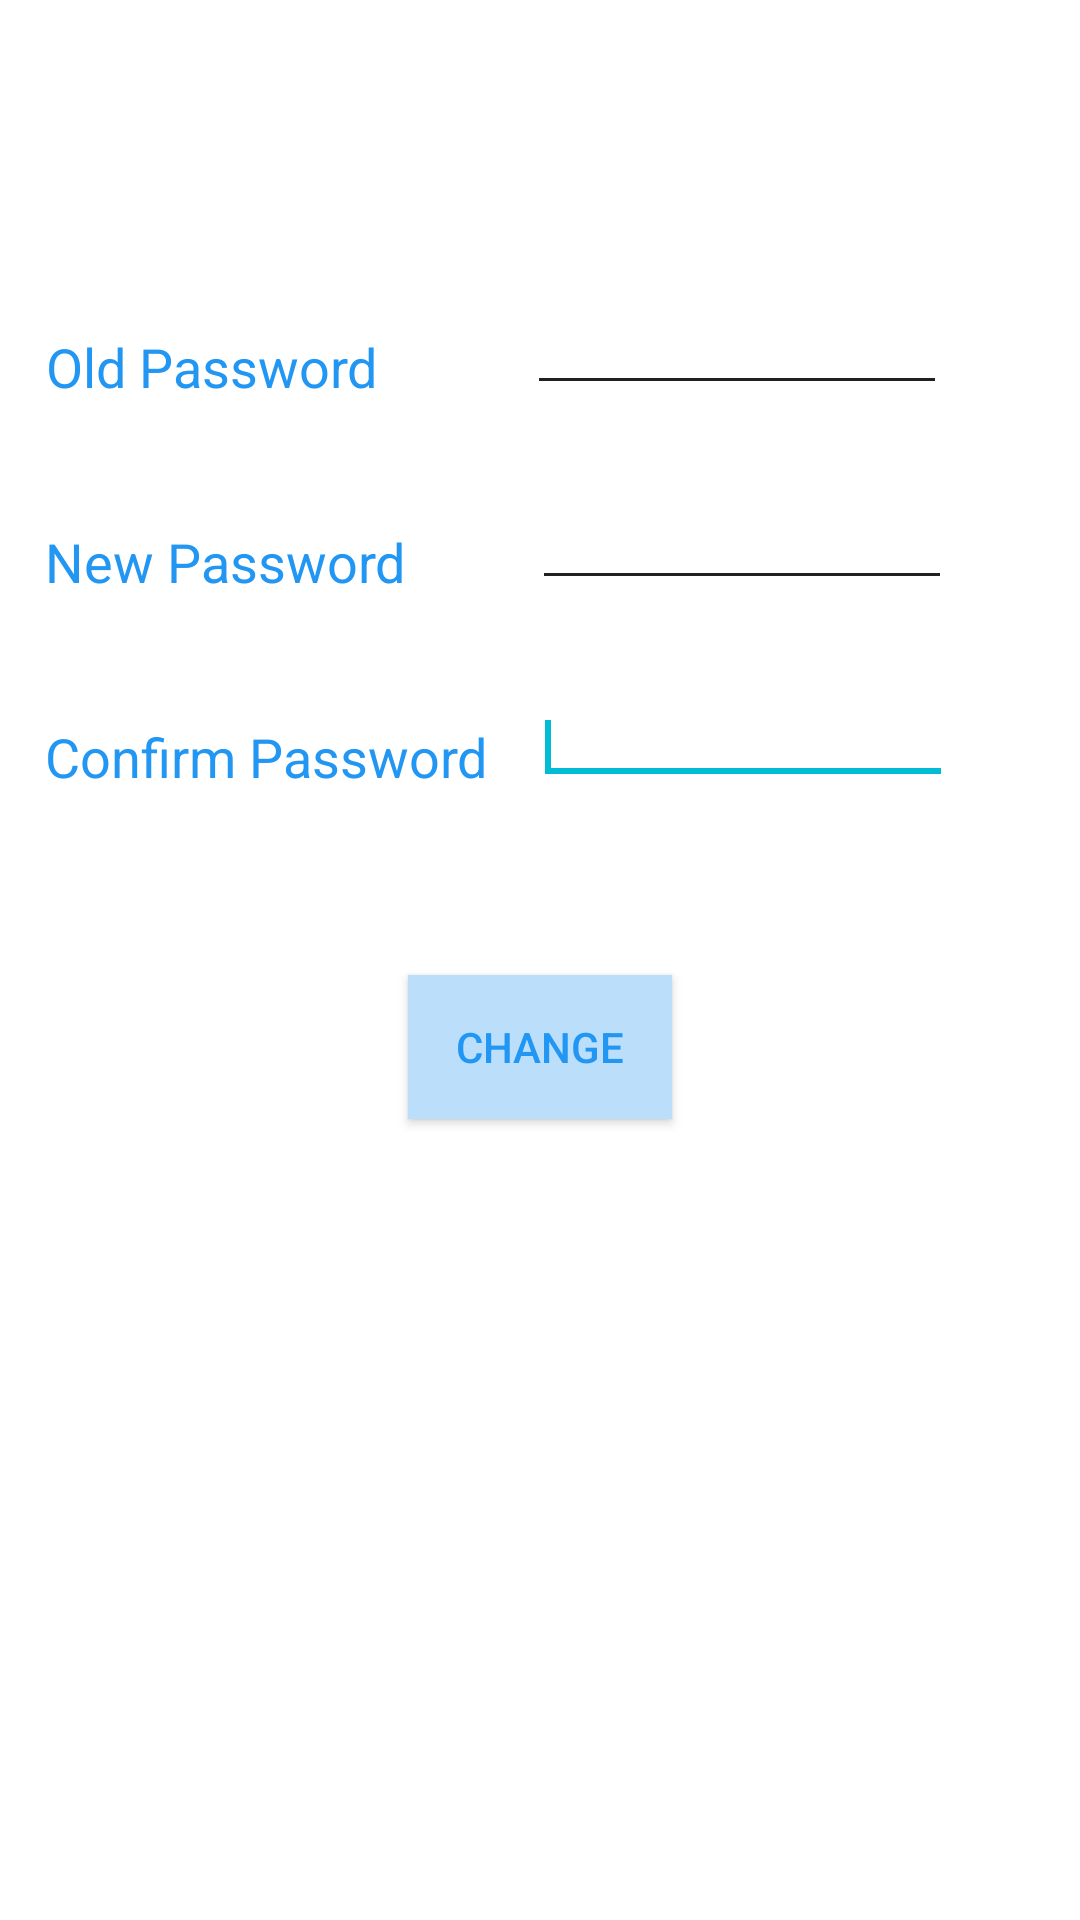

Reconstruct the res/layout file that produces this screen, plus the resources it refers to.
<!-- AndroidManifest.xml: application theme AppTheme -->
<!-- res/layout/change_password.xml -->
<?xml version="1.0" encoding="utf-8"?>
<LinearLayout xmlns:android="http://schemas.android.com/apk/res/android"
    android:layout_width="fill_parent"
    android:layout_height="fill_parent"
    android:orientation="vertical"
    android:descendantFocusability="beforeDescendants"
    android:focusableInTouchMode="true"
    android:background="#FFFFFF">


    <LinearLayout
        android:orientation="horizontal"
        android:layout_width="wrap_content"
        android:layout_height="35sp"
        android:layout_marginTop="100sp">

        <TextView
            android:id="@+id/textView1"
            android:layout_width="wrap_content"
            android:layout_height="wrap_content"
            android:layout_alignParentLeft="true"
            android:layout_alignParentTop="true"
            android:text="Old Password"
            android:textAppearance="?android:attr/textAppearanceMedium"
            android:layout_marginLeft="15sp"
            android:gravity="center_horizontal"
            android:textColor="#2196F3" />

        <EditText
            android:id="@+id/curr_pass"
            android:layout_width="140sp"
            android:layout_height="fill_parent"
            android:ems="10"
            android:inputType="textPassword"
            android:layout_alignTop="@+id/textView1"
            android:layout_alignRight="@+id/new_passwd"
            android:layout_alignEnd="@+id/new_passwd"
            android:layout_marginLeft="50sp"
            android:focusable="true" />
    </LinearLayout>

    <LinearLayout
        android:orientation="horizontal"
        android:layout_width="wrap_content"
        android:layout_height="35sp"
        android:layout_marginTop="30sp">

        <TextView
            android:id="@+id/textView2"
            android:layout_width="wrap_content"
            android:layout_height="wrap_content"
            android:layout_alignLeft="@+id/textView1"
            android:layout_below="@+id/curr_pass"
            android:text="New Password"
            android:textAppearance="?android:attr/textAppearanceMedium"
            android:layout_marginLeft="15sp"
            android:gravity="center_horizontal"
            android:textColor="#2196F3" />

        <EditText
            android:id="@+id/new_pass"
            android:layout_width="140sp"
            android:layout_height="fill_parent"
            android:ems="10"
            android:inputType="textPassword"
            android:layout_alignTop="@+id/textView1"
            android:layout_alignRight="@+id/new_passwd"
            android:layout_alignEnd="@+id/new_passwd"
            android:layout_marginLeft="42sp" />

    </LinearLayout>

    <LinearLayout
        android:orientation="horizontal"
        android:layout_width="wrap_content"
        android:layout_height="35sp"
        android:layout_marginTop="30sp">

        <TextView
            android:id="@+id/textView3"
            android:layout_width="wrap_content"
            android:layout_height="wrap_content"
            android:layout_alignLeft="@+id/textView2"
            android:layout_below="@+id/new_passwd"
            android:text="Confirm Password"
            android:textAppearance="?android:attr/textAppearanceMedium"
            android:layout_marginLeft="15sp"
            android:gravity="center_horizontal"
            android:textColor="#2196F3" />

        <EditText
            android:id="@+id/new_pass_again"
            android:layout_width="140sp"
            android:layout_height="fill_parent"
            android:layout_alignParentRight="true"
            android:layout_alignTop="@+id/textView3"
            android:ems="10"
            android:inputType="textPassword"
            android:layout_marginLeft="15sp">

            <requestFocus />
        </EditText>
    </LinearLayout>

    <Button
        android:id="@+id/change_pass"
        android:layout_width="wrap_content"
        android:layout_height="wrap_content"
        android:layout_alignLeft="@+id/textView3"
        android:layout_below="@+id/new_pass_again"
        android:text="Change"
        android:textColor="#2196F3"
        android:background="#BBDEFB"
        android:layout_gravity="center_horizontal"
        android:layout_marginTop="60dp" />

</LinearLayout>
<!-- resources referenced by this layout -->
<resources>
  <style name="AppTheme" parent="Theme.AppCompat.Light">
          <item name="colorPrimary">@color/primary</item>
          <item name="colorPrimaryDark">@color/primary_dark</item>
          <item name="colorAccent">@color/accent</item>
          <item name="android:textColorPrimary">@color/primary_text</item>
          <item name="android:textColorSecondary">@color/secondary_text</item>
          <item name="icon">@color/icons</item>
          <item name="divider">@color/divider</item>
      </style>
  <color name="primary">#2196F3</color>
  <color name="primary_dark">#000000</color>
  <color name="accent">#00BCD4</color>
  <color name="primary_text">#212121</color>
  <color name="secondary_text">#212121</color>
  <color name="icons">#FFFFFF</color>
  <color name="divider">#B6B6B6</color>
</resources>
